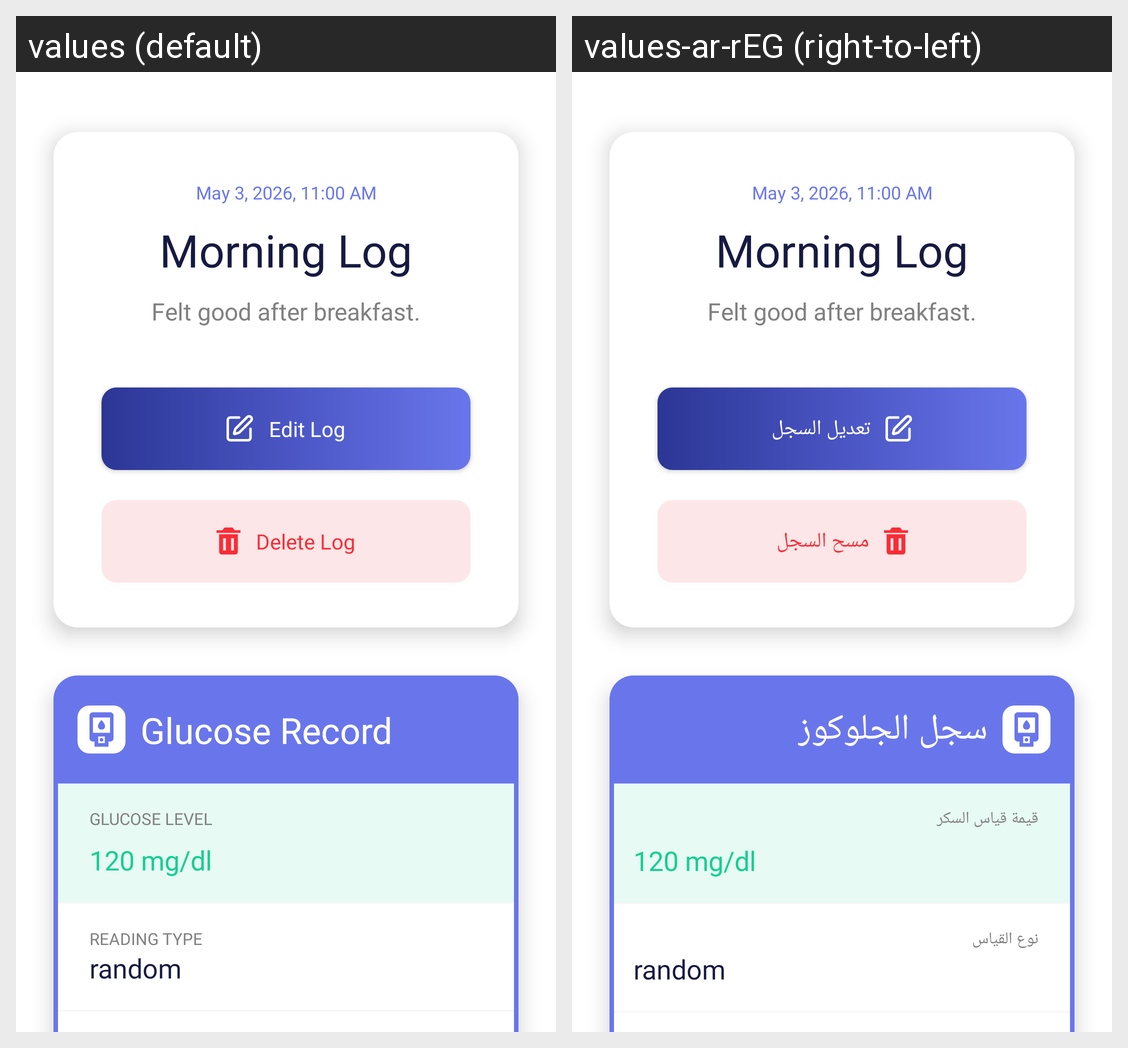

The Android screen above is rendered under two locales of the same app. Produce the string resources it draws, with the default and per-locale values.
Android screen res/layout/fragment_display_logs.xml rendered under 2 locales, left to right: values (default), values-ar-rEG (right-to-left). Device: Nexus 5 (rendered at 1080×1920; each locale shown at half size, 540×960, under a caption strip naming it); theme Theme.Seen.
Strings drawn on this screen, with the default value and each locale's value (text and hints the layout hard-codes, and strings that could not be matched under every locale, appear in the picture but are not listed):

edit_log
  values: Edit Log
  values-ar-rEG: تعديل السجل

delete_log
  values: Delete Log
  values-ar-rEG: مسح السجل

glucose_record
  values: Glucose Record
  values-ar-rEG: سجل الجلوكوز

glucose_log_sugar_measurement_value_title
  values: Glucose level
  values-ar-rEG: قيمة قياس السكر

glucose_log_measurement_type_title
  values: Reading type
  values-ar-rEG: نوع القياس
